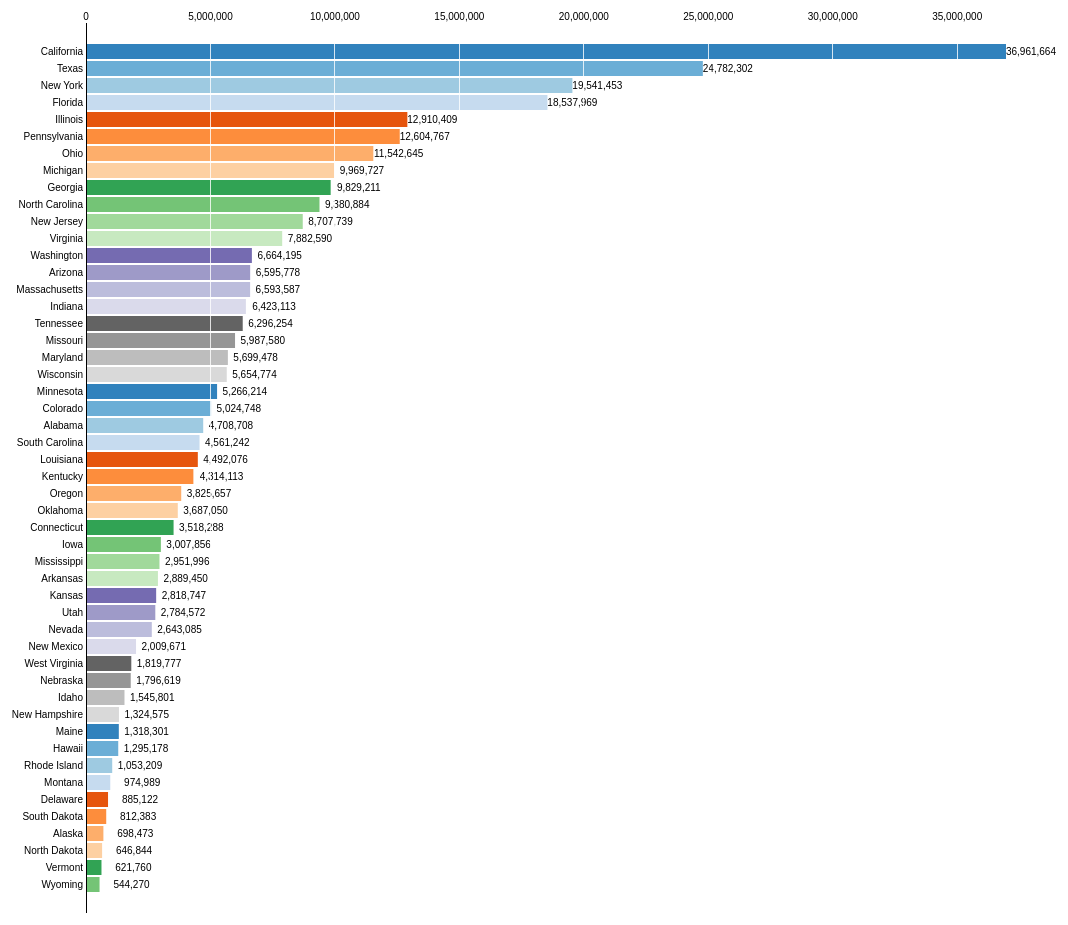
D3 v3 page, settled after 480 driven frames (8 s of simulated time); the page loaded 1 data file(s).


// ── segment-bar.js

var m = [30, 10, 10, 30],
    w = 960 - m[1] - m[3],
    h = 930 - m[0] - m[2];

var format = d3.format(",.0f");

var x = d3.scale.linear().range([0, w]),

    y = d3.scale.ordinal().rangeRoundBands([0, h], .1),

    xAxis = d3.svg.axis().scale(x).orient("top").tickSize(-h),
    
    yAxis = d3.svg.axis().scale(y).orient("left").tickSize(0);  

var color = d3.scale.category20c();

var svg = d3.select("body").append("svg")
    .attr("width", w + m[1] + m[3] +m[0] + m[2] + 100)
    .attr("height", h + m[0] + m[2])
    .append("g")
    .attr("transform", "translate(" + (m[3]+50) + "," + m[0] + ")");

var segTooltip = d3.select("body")            
    .append('div')                             
    .attr('class', 'segTooltip');                

segTooltip.append('div')                        
    .attr('class', 'state');  

segTooltip.append('div')                        
    .attr('class', 'value');

d3.json("data.json", function(data) {

    // Parse numbers, and sort by value.
    data.forEach(function(d) { 
        d.value = +d.value; 
        d.enabled = true;
    });
    data.sort(function(a, b) { return b.value - a.value; });

    // Set the scale domain.
    x.domain([0, d3.max(data, function(d) { return d.value; })]);
    y.domain(data.map(function(d) { return d.name; }));

    var bar = svg.selectAll("g.bar")
        .data(data)
        .enter().append("g")
        .attr("class", "bar")
        .attr("transform", function(d) { return "translate(0," + y(d.name) + ")"; });

    var rects = bar.append("rect")
        .attr("width", 0)
        .attr("height", y.rangeBand());
    
    rects.on('mouseover', function(d) {
        segTooltip.select('.state').html("State: " + d.name);
        segTooltip.select('.value').html("Population: " + d.value.toLocaleString());  
        segTooltip.style('display', 'block');
        segTooltip.style('background-color', color(d.value));
    });

    rects.on('mouseout', function() {
        segTooltip.style('display', 'none');
    });

    rects.on('mousemove', function(d) {
        segTooltip.style('top', (d3.event.pageY - 50) + 'px')
        .style('left', (d3.event.pageX - 50) + 'px');
    }); 
    
    rects.transition()
        .delay(function (d, i) { return i*100; })
        .attr("width", function(d) { return x(d.value); })
        .attr("fill", function(d){ return color(d.value); });

    bar.append("text")
        .attr("class", "value")
        .attr("x", function(d) { return x(d.value); })
        .attr("y", y.rangeBand() / 2)
        .attr("dx", 50)
        .attr("dy", ".35em")
        .attr("text-anchor", "end")
        .text(function(d) { return format(d.value); });

    svg.append("g")
        .attr("class", "x axis")
        .call(xAxis);

    svg.append("g")
        .attr("class", "y axis")
        .call(yAxis);

    // Draw segLegend
   /* var legendRectSize = 13,
        legendSpacing  = 4,
        padding = 0;

    var segLegend = svg.selectAll('.segLegend')
        .data(data)
        .enter()
        .append('g')
        .attr('transform', function (d, i) {
            var offset = padding;
            padding = padding + 16;
            return 'translate(1000,' + offset + ')';
        });
     
    segLegend.append('rect')
        .attr('width', legendRectSize)
        .attr('height', legendRectSize)
        .style('fill', function (d) { return color(d.value); })
        .style('stroke', function (d) { return color(d.value); })
        .on('click', function(label) {
            var rect = d3.select(this);
            var enabled = true;
            var totalEnabled = d3.sum(data.map(function(d) {
                return (d.enabled) ? 1 : 0;
            }));

            if (rect.attr('class') === 'disabled') {
                rect.attr('class', '');
            } else {
                if (totalEnabled < 2) return;
                rect.attr('class', 'disabled');
                enabled = false;
            }

            bar.data(function(data) {
                console.log(data)
                if (d === label) d.enabled = enabled;
                return (d.enabled) ? d.count : 0;
            });

            bar = bar.data(bar(data));

            bar.transition()
                .duration(750)
                .attrTween('d', function(d) {
                    var interpolate = d3.interpolate(this._current, d);
                    this._current = interpolate(0);
                    return function(t) {
                        return arc(interpolate(t));
                };
            });
        });

    segLegend.append('text')
        .attr('class', 'segLegend')
        .attr('x', legendRectSize + legendSpacing)
        .attr('y', legendRectSize - legendSpacing)
        .style('cursor','pointer')
        .text(function (d) { return d.name; });*/

});   

### data: data.json
[
 {
  "name": "Alabama",
  "value": 4708708
 },
 {
  "name": "Alaska",
  "value": 698473
 },
 {
  "name": "Arizona",
  "value": 6595778
 },
 {
  "name": "Arkansas",
  "value": 2889450
 },
 {
  "name": "California",
  "value": 36961664
 },
 {
  "name": "Colorado",
  "value": 5024748
 },
 {
  "name": "Connecticut",
  "value": 3518288
 },
 {
  "name": "Delaware",
  "value": 885122
 },
 "... 42 more items"
]